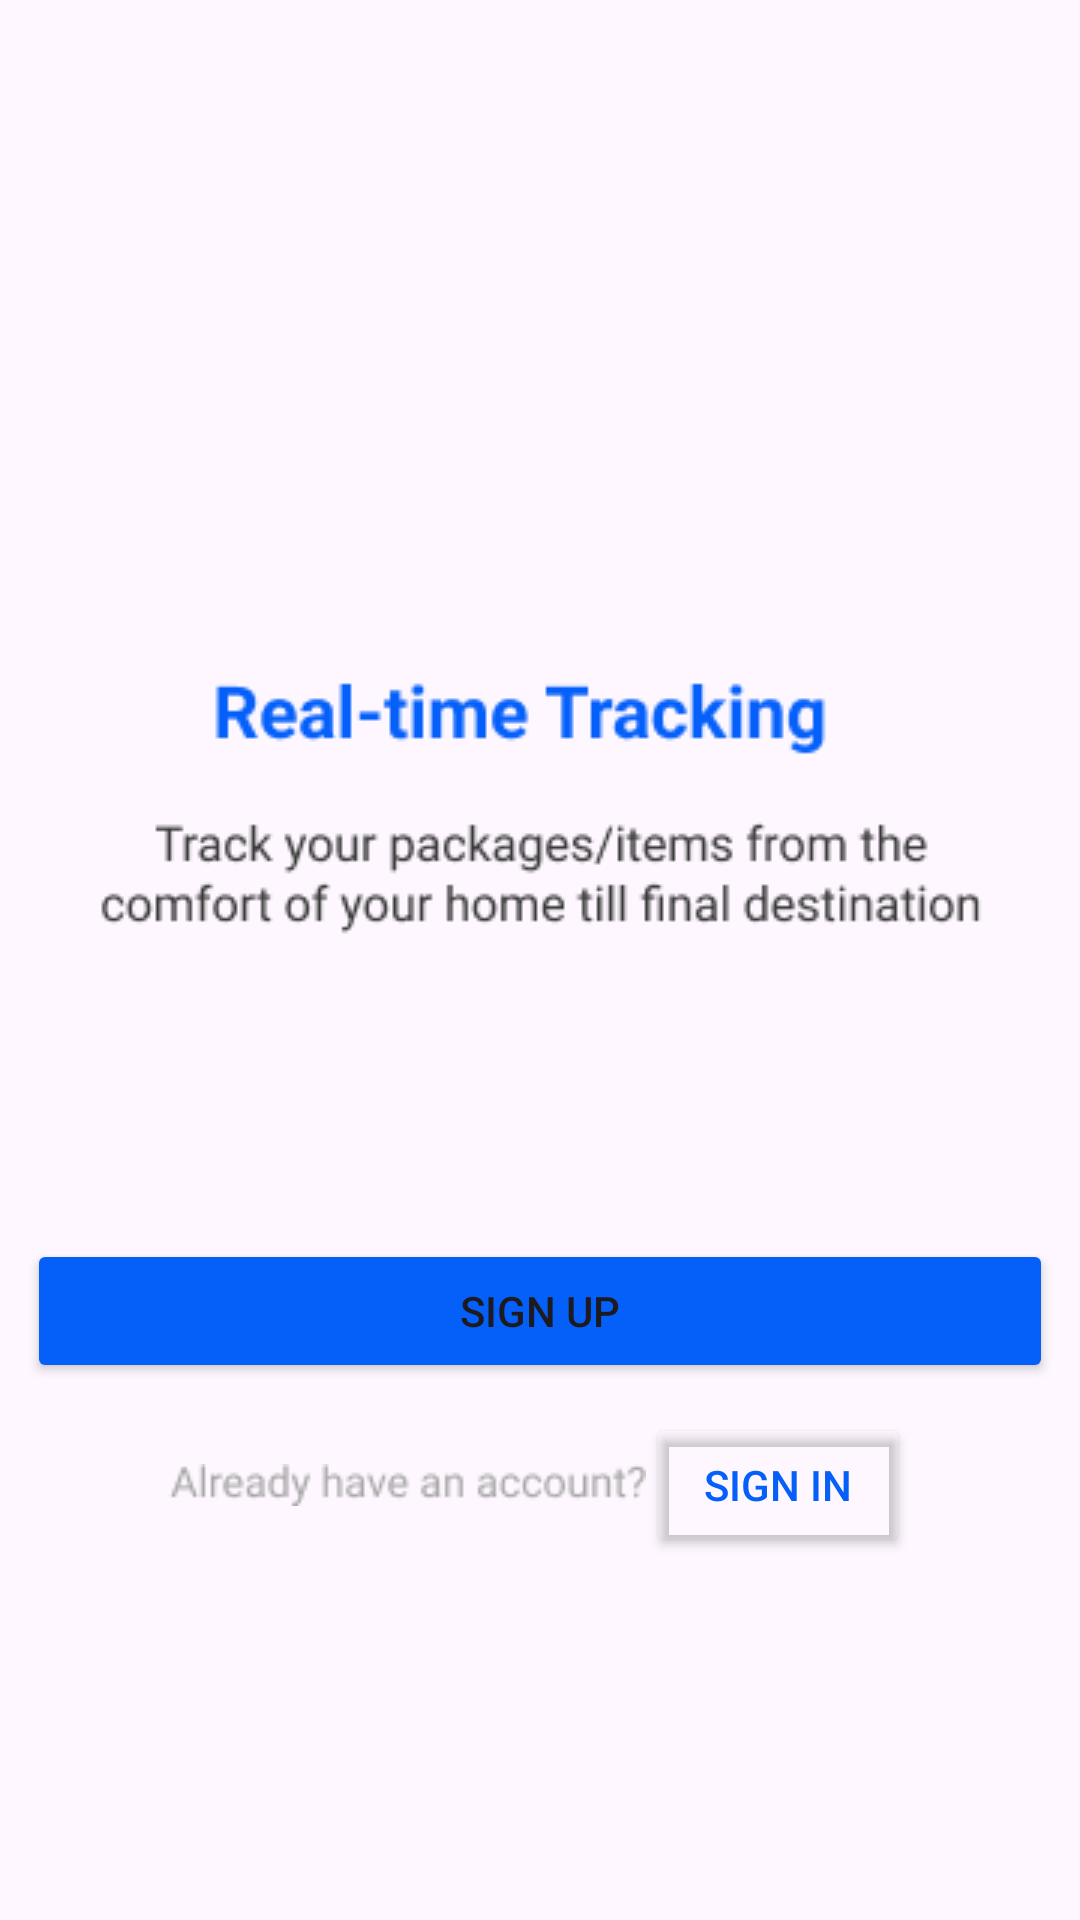

Write the Android layout XML for this screen, with the resource values it uses.
<!-- AndroidManifest.xml: application theme Theme.Red -->
<!-- res/layout/activity_on_boarding3.xml -->
<?xml version="1.0" encoding="utf-8"?>
<androidx.constraintlayout.widget.ConstraintLayout xmlns:android="http://schemas.android.com/apk/res/android"
    xmlns:app="http://schemas.android.com/apk/res-auto"
    xmlns:tools="http://schemas.android.com/tools"
    android:id="@+id/main"
    android:layout_width="match_parent"
    android:layout_height="match_parent"
    tools:context=".OnBoarding3">
    <ScrollView
        android:layout_width="match_parent"
        android:layout_height="match_parent"
        tools:layout_editor_absoluteX="1dp"
        tools:layout_editor_absoluteY="1dp"
        android:fillViewport="true">

        <LinearLayout
            android:layout_width="match_parent"
            android:layout_height="wrap_content"
            android:orientation="vertical"
            android:gravity="center"
            android:paddingBottom="60dp"
            android:paddingTop="100dp">

            <ImageView
                android:id="@+id/imageView5"
                android:layout_width="match_parent"
                android:layout_height="wrap_content"
                app:srcCompat="@drawable/img3" />

            <ImageView
                android:id="@+id/imageView7"
                android:layout_width="match_parent"
                android:layout_height="wrap_content"
                app:srcCompat="@drawable/text3"
                android:layout_marginTop="60dp"/>

            <Button
                android:id="@+id/signup"
                android:layout_width="342dp"
                android:layout_height="wrap_content"
                android:text="@string/sign_up"
                android:layout_marginTop="96dp"
                android:backgroundTint="@color/blue"
                app:cornerRadius="4.69dp" />

            <LinearLayout
                android:layout_width="match_parent"
                android:layout_height="wrap_content"
                android:orientation="horizontal"
                android:gravity="center"
                android:layout_marginTop="10dp">

                <ImageView
                    android:id="@+id/imageView8"
                    android:layout_width="wrap_content"
                    android:layout_height="wrap_content"
                    app:srcCompat="@drawable/text4" />

                <Button
                    android:id="@+id/signin"
                    android:layout_width="wrap_content"
                    android:layout_height="wrap_content"
                    android:backgroundTint="@color/no_col"
                    android:text="@string/sign_in"
                    android:textColor="@color/blue"
                    android:padding="0dp"/>

            </LinearLayout>

        </LinearLayout>
    </ScrollView>
</androidx.constraintlayout.widget.ConstraintLayout>
<!-- resources referenced by this layout -->
<resources>
  <color name="blue">#0560FA</color>
  <color name="no_col">#00FFFFFF</color>
  <!-- drawable text3: png bitmap (drawable, 8036 bytes) -->
  <!-- drawable text4: png bitmap (drawable, 1827 bytes) -->
  <string name="sign_in">Sign in</string>
  <string name="sign_up">Sign Up</string>
  <style name="Theme.Red" parent="Base.Theme.Red" />
  <style name="Base.Theme.Red" parent="Theme.Material3.DayNight.NoActionBar">
          
          
      </style>
</resources>
